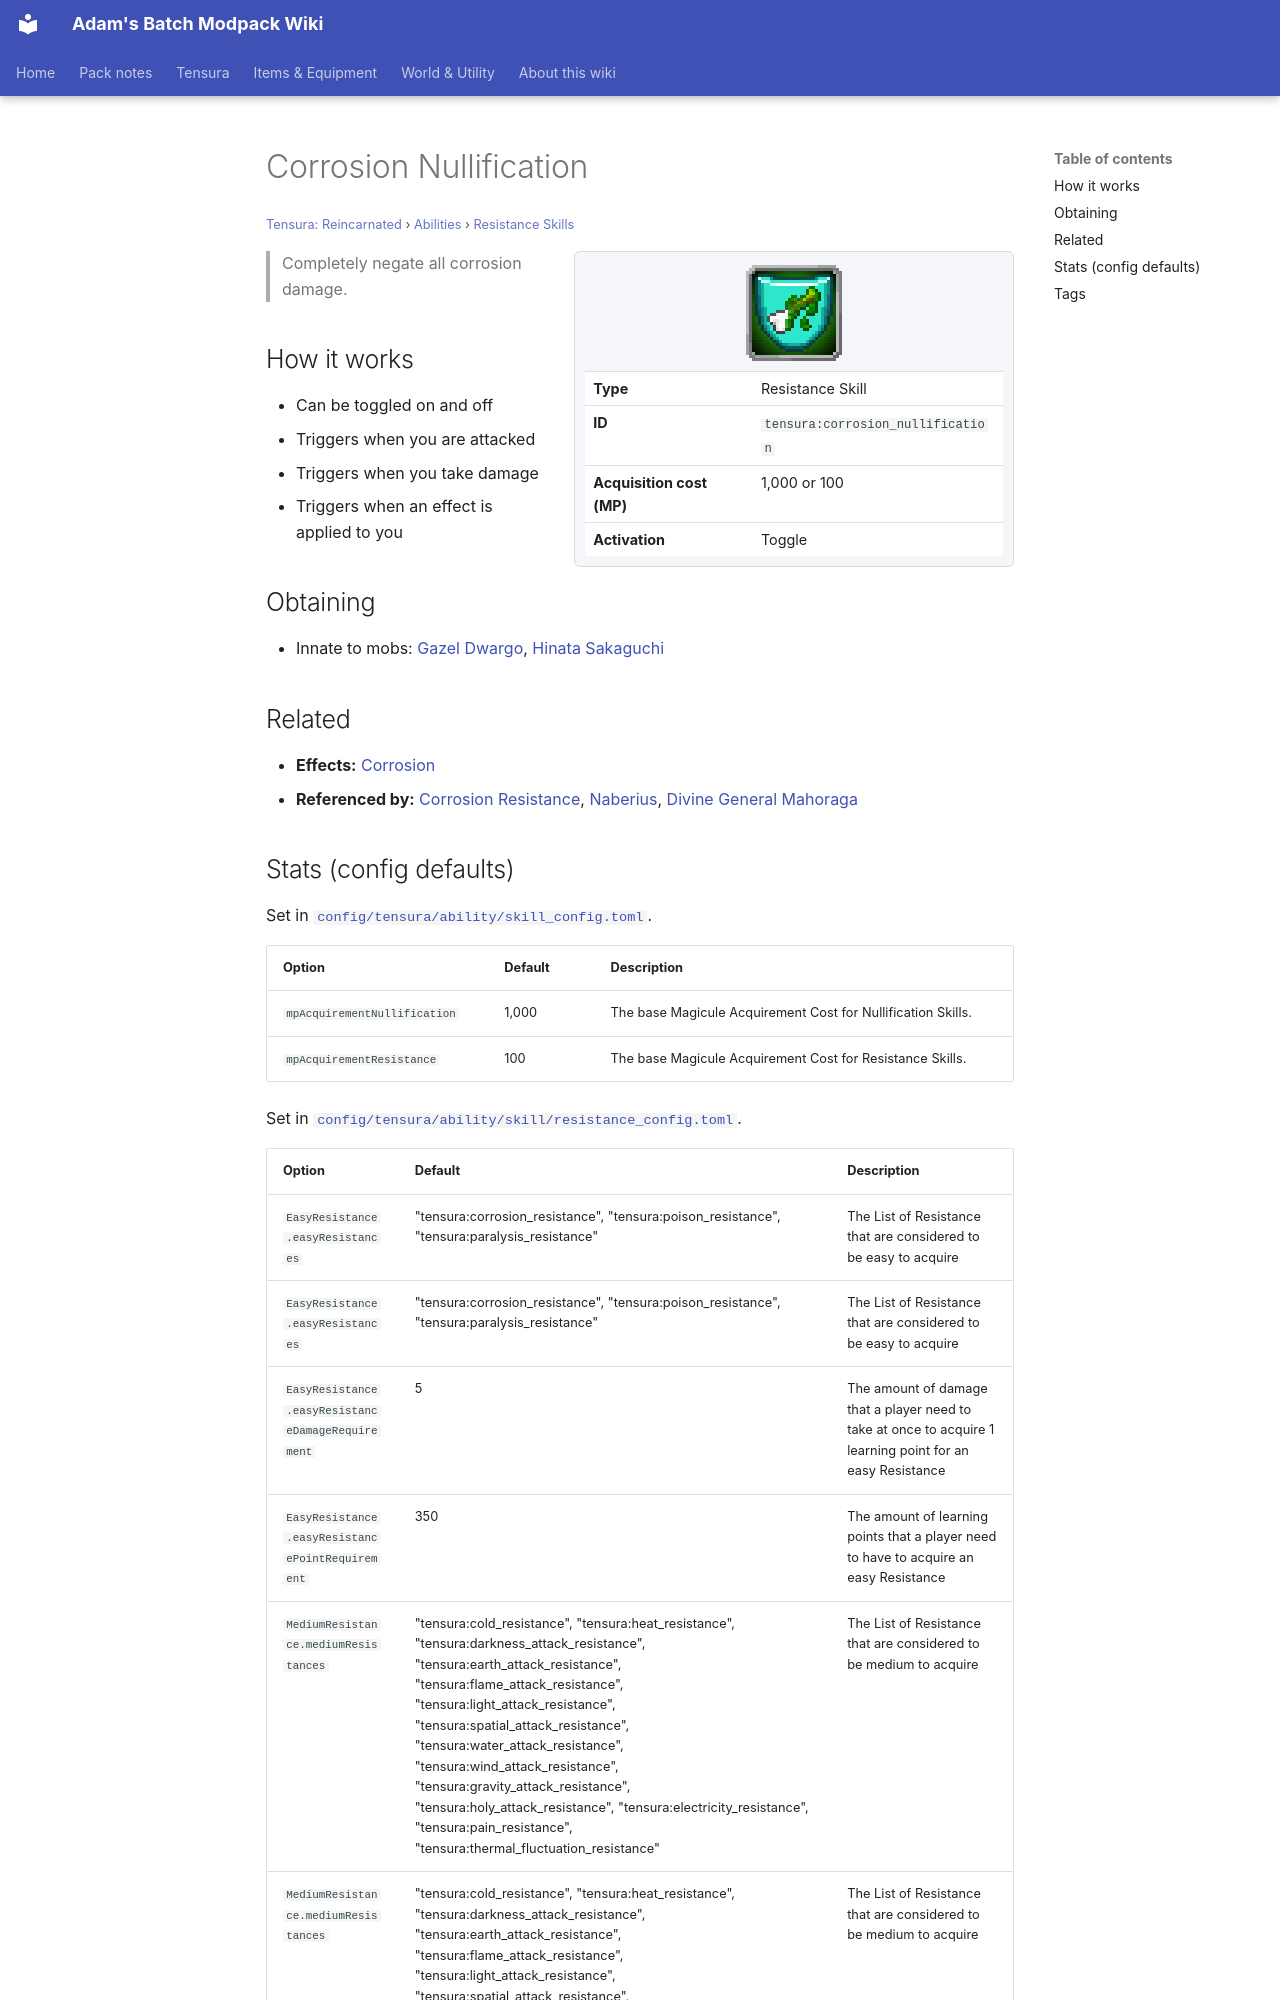

repository: Proteus-Nell/Adams-Batch-MC-Modpack-Wiki · page: tensura-reincarnated/abilities/resistance-skills/corrosion-nullification/index.html · generator: mkdocs

# Corrosion Nullification

<small>[Tensura: Reincarnated](../../index.md) &rsaquo; [Abilities](../index.md) &rsaquo; [Resistance Skills](index.md)</small>

<div class="infobox" markdown>

![Corrosion Nullification](../../../assets/icons/tensura/skill/corrosion_nullification.png)

| | |
|---|---|
| **Type** | Resistance Skill |
| **ID** | `tensura:corrosion_nullification` |
| **Acquisition cost (MP)** | 1,000 or 100 |
| **Activation** | Toggle |

</div>

> Completely negate all corrosion damage.

## How it works

- Can be toggled on and off
- Triggers when you are attacked
- Triggers when you take damage
- Triggers when an effect is applied to you

## Obtaining

- Innate to mobs: [Gazel Dwargo](../../mobs/gazel-dwargo.md), [Hinata Sakaguchi](../../mobs/hinata-sakaguchi.md)

## Related

- **Effects:** [Corrosion](../../effects/corrosion.md)
- **Referenced by:** [Corrosion Resistance](corrosion-resistance.md), [Naberius](../../../tensura-more-skills/abilities/ultimate-skills/naberius.md), [Divine General Mahoraga](../../../tensura-more-skills/abilities/ultimate-skills/divine-general-mahoraga.md)
